Labelled photos from "processed", an image-classification folder in Shayanthavi/Brain-Tumer-MRI-Classifier. The possible labels are: glioma, meningioma, no tumor, pituitary tumor.

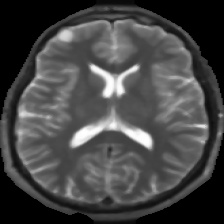
Label: no tumor

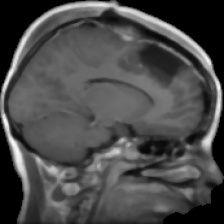
Label: glioma

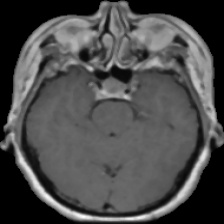
Label: pituitary tumor

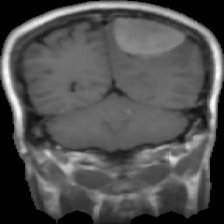
Label: meningioma

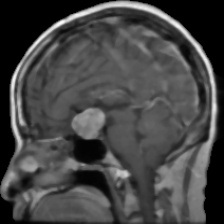
Label: pituitary tumor

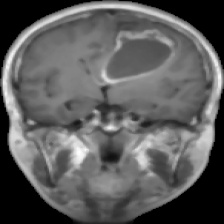
Label: glioma
